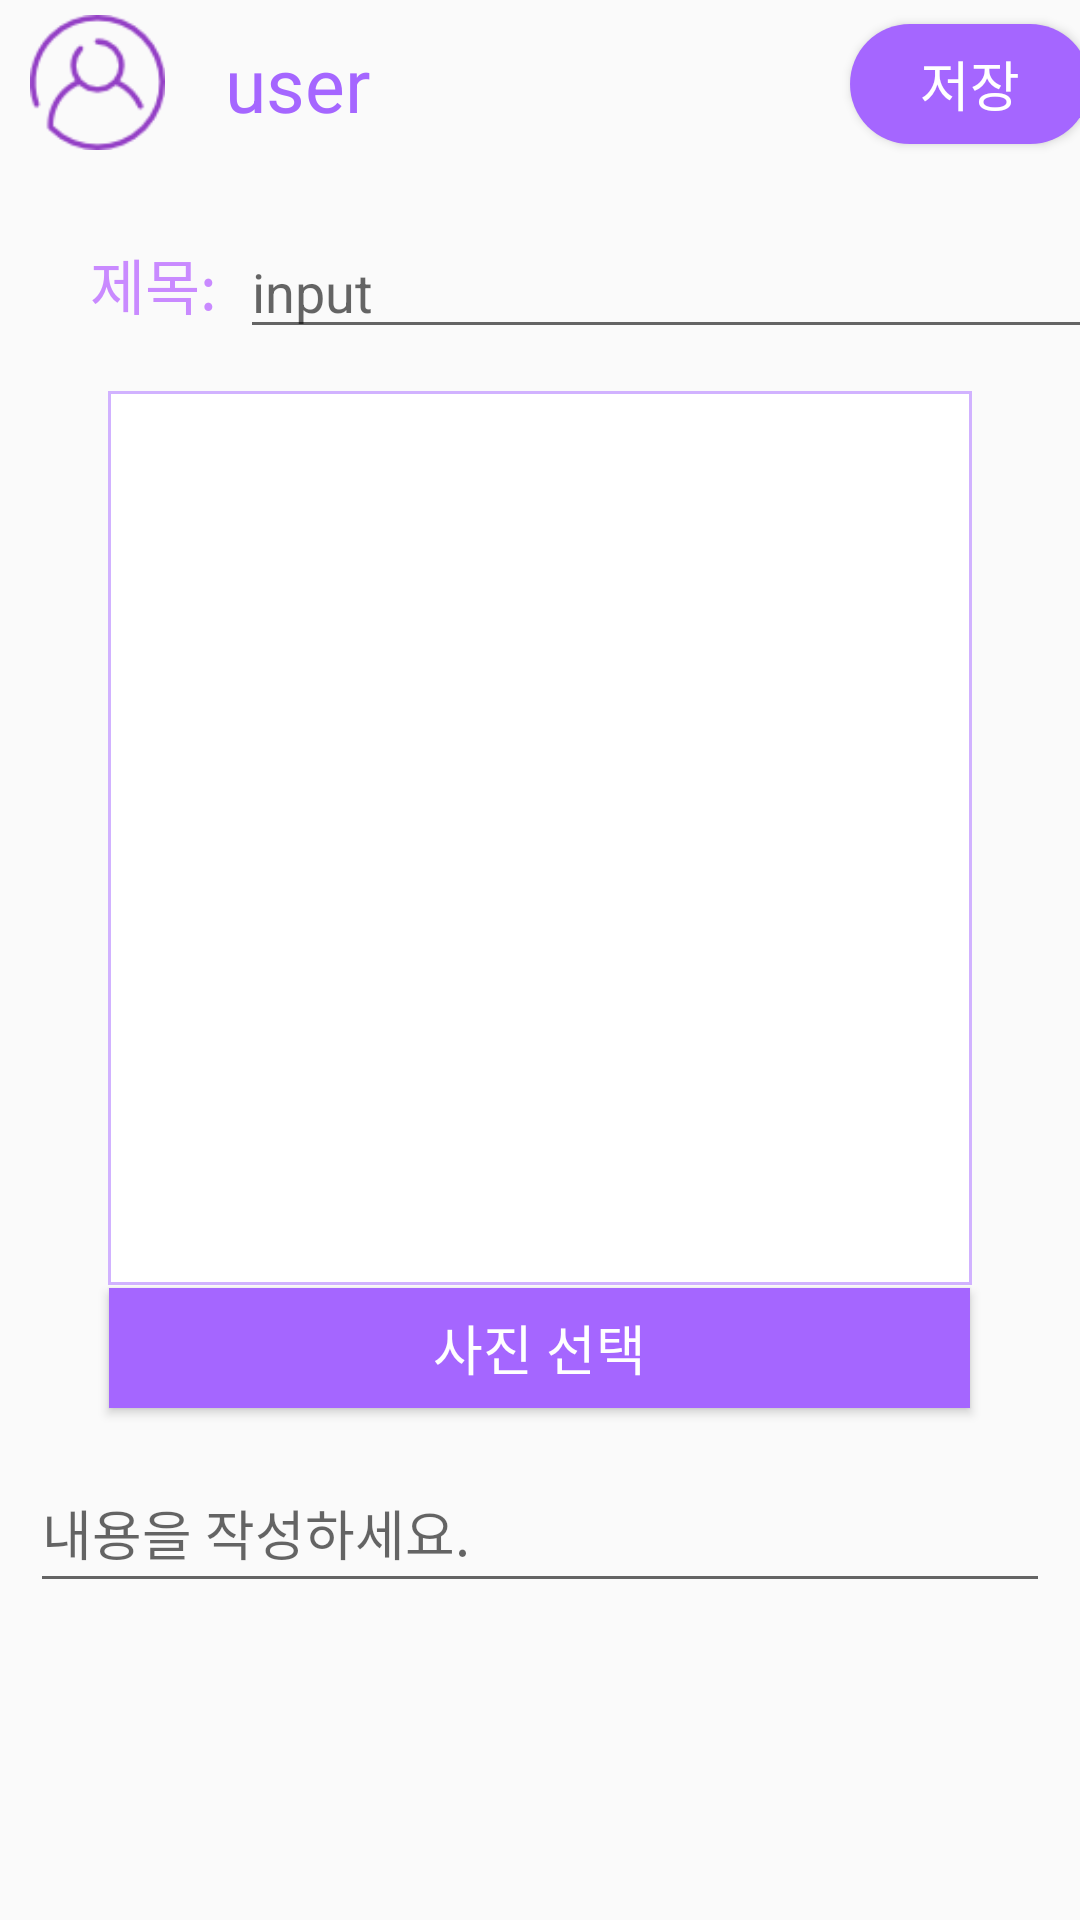

Write the Android layout XML for this screen, with the resource values it uses.
<!-- AndroidManifest.xml: application theme AppTheme.StatusBar -->
<!-- res/layout/activity_manager_sub.xml -->
<?xml version="1.0" encoding="utf-8"?>
<LinearLayout xmlns:android="http://schemas.android.com/apk/res/android"
    android:layout_width="match_parent"
    android:layout_height="match_parent"
    android:layout_marginTop="10dp"
    android:orientation="vertical">

    <LinearLayout
        android:layout_width="match_parent"
        android:layout_height="55dp"
        android:orientation="horizontal">

        <ImageView
            android:layout_width="45dp"
            android:layout_height="45dp"
            android:layout_marginLeft="10dp"
            android:layout_marginTop="5dp"
            android:src="@drawable/user" />

        <TextView
            android:id="@+id/textview"
            android:layout_width="wrap_content"
            android:layout_height="wrap_content"
            android:layout_marginLeft="20dp"
            android:layout_marginTop="10dp"
            android:text="user"
            android:textColor="#A566FF"
            android:textSize="25dp" />

        <Button
            android:id="@+id/managersaveboa"
            android:layout_width="80dp"
            android:layout_height="40dp"
            android:layout_marginLeft="160dp"
            android:layout_marginTop="8dp"
            android:background="@drawable/button_corner"
            android:text="저장"
            android:onClick="onClick"
            android:textColor="#ffffff"
            android:textSize="18dp" />
    </LinearLayout>

    <LinearLayout
        android:layout_width="match_parent"
        android:layout_height="600dp"
        android:orientation="vertical">

        <TextView
            android:layout_width="50dp"
            android:layout_height="28dp"
            android:layout_marginLeft="30dp"
            android:layout_marginTop="25dp"
            android:text="제목:"
            android:textColor="#C98AFF"
            android:textSize="20dp" />

        <EditText
            android:id="@+id/Title_Edit"
            android:layout_width="300dp"
            android:layout_height="40dp"
            android:layout_marginLeft="80dp"
            android:layout_marginTop="-32dp"
            android:hint="input"
            android:theme="@style/EditTheme" />

        <ImageView
            android:id="@+id/managerimageview"
            android:layout_width="290dp"
            android:layout_height="300dp"
            android:layout_gravity="center"
            android:layout_marginTop="13dp"
            android:adjustViewBounds="true"
            android:maxHeight="300dp"
            android:maxWidth="290dp"
            android:src="@drawable/attachimageview" />

        <Button
            android:layout_width="287dp"
            android:layout_height="40dp"
            android:layout_gravity="center"
            android:background="#A566FF"
            android:text="사진 선택"
            android:id="@+id/manager_get_pic"
            android:onClick="onClick"
            android:textColor="#ffffff"
            android:textSize="18dp" />

        <EditText
            android:id="@+id/Content_Edit"
            android:inputType="textImeMultiLine"
            android:lines="3"
            android:minLines="1"
            android:maxLines="5"
            android:scrollbars="vertical"
            android:scrollHorizontally="false"
            android:layout_width="340dp"
            android:layout_height="50dp"
            android:layout_gravity="center"
            android:layout_marginTop="15dp"
            android:theme="@style/EditTheme"
            android:hint="내용을 작성하세요."/>
    </LinearLayout>
</LinearLayout>
<!-- resources referenced by this layout -->
<resources>
  <!-- drawable attachimageview (drawable-xxhdpi) -->
  <?xml version="1.0" encoding="utf-8"?>
  <layer-list xmlns:android="http://schemas.android.com/apk/res/android">
      <item
          android:bottom="1dp"
          android:left="1dp"
          android:right="1dp"
          android:top="1dp">
          <shape android:shape="rectangle">
              <stroke
                  android:width="1dp"
                  android:color="#D1B2FF" />
  
              <solid android:color="#FFF" />
          </shape>
      </item>
  </layer-list>
  <!-- drawable button_corner (drawable-xxhdpi) -->
  <?xml version="1.0" encoding="utf-8"?>
  <selector xmlns:android="http://schemas.android.com/apk/res/android">
      <item android:state_pressed="true">
          <shape>
              <padding android:bottom="3dp" android:left="5dp" android:right="5dp" android:top="3dp" />
              <gradient android:angle="270" android:endColor="#FFB2F5" android:startColor="#FFD6FF" />
              <corners android:bottomLeftRadius="20dp" android:bottomRightRadius="20dp" android:topLeftRadius="20dp" android:topRightRadius="20dp" />
          </shape>
      </item>
      <item android:state_pressed="false">
          <shape>
              <padding android:bottom="3dp" android:left="5dp" android:right="5dp" android:top="3dp" />
              <solid android:color="#A566FF" />
              <corners android:bottomLeftRadius="20dp" android:bottomRightRadius="20dp" android:topLeftRadius="20dp" android:topRightRadius="20dp" />
          </shape>
      </item>
  </selector>
  <!-- drawable user: png bitmap (drawable-xxhdpi, 2232 bytes) -->
  <style name="EditTheme" parent="Theme.AppCompat.Light.NoActionBar">
          <item name="colorAccent">@color/cursorColor</item>
      </style>
  <style name="AppTheme.StatusBar" parent="Theme.AppCompat.Light.NoActionBar">
          
          <item name="colorPrimary">@color/colorPrimary</item>
          <item name="colorPrimaryDark">@color/colorPrimaryDark</item>
          <item name="colorAccent">@color/colorAccent</item>
          <item name="windowNoTitle">true</item>
          <item name="android:statusBarColor">@color/status_color</item>
  
  
      </style>
  <color name="cursorColor">#A566FF</color>
  <color name="colorPrimary">#3F51B5</color>
  <color name="colorPrimaryDark">#303F9F</color>
  <color name="colorAccent">#FF4081</color>
  <color name="status_color"> #C98AFF</color>
</resources>
